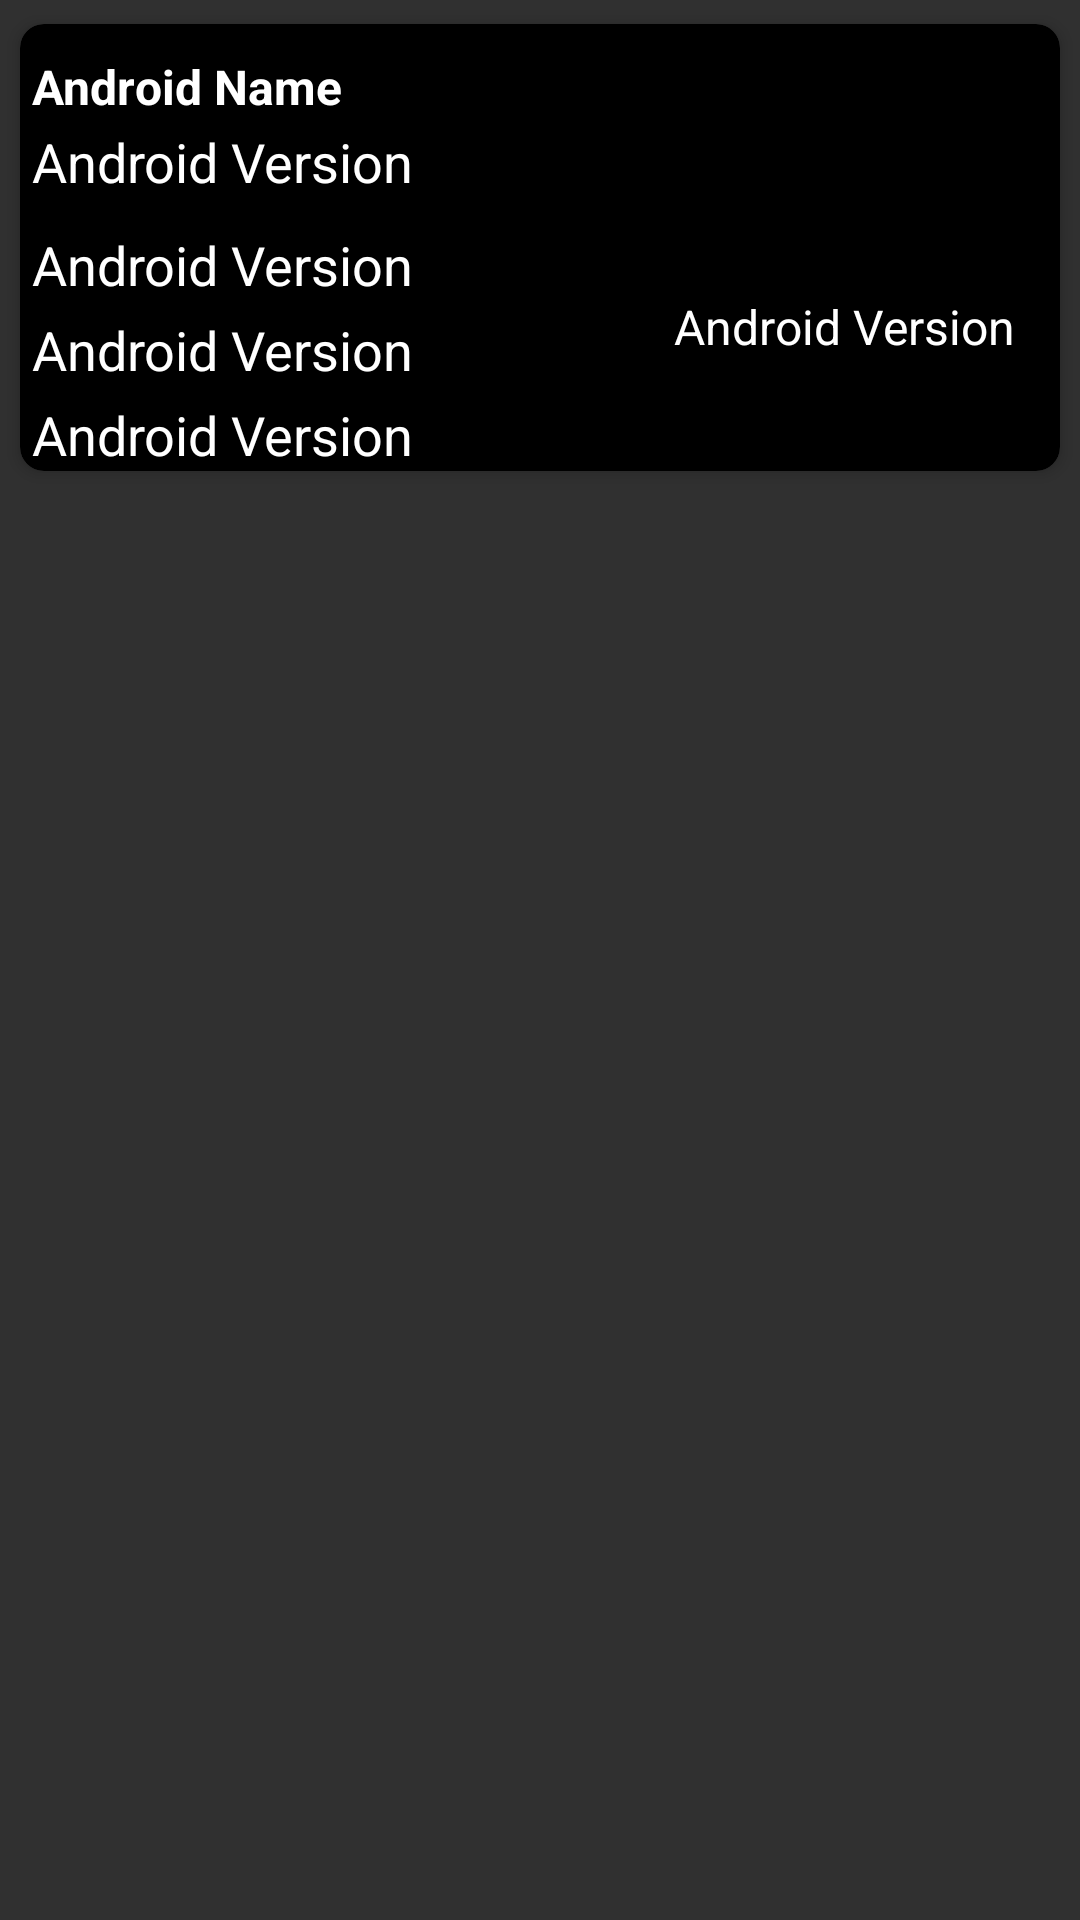

Android layout source for this screen:
<!-- AndroidManifest.xml: application theme AppTheme -->
<!-- res/layout/view_card_weather.xml -->
<?xml version="1.0" encoding="utf-8"?>
<LinearLayout xmlns:android="http://schemas.android.com/apk/res/android"
    android:layout_width="match_parent"
    android:layout_height="wrap_content"
    android:orientation="vertical"
    android:tag="cards main container">

    <androidx.cardview.widget.CardView
        xmlns:card_view="http://schemas.android.com/apk/res-auto"
        android:id="@+id/card_view"
        android:layout_width="match_parent"
        android:layout_height="wrap_content"
        android:layout_margin="1dp"
        card_view:cardBackgroundColor="@color/colorTextPrimary"
        card_view:cardCornerRadius="8dp"
        card_view:cardElevation="3dp"
        card_view:cardUseCompatPadding="true">

        <RelativeLayout
            android:layout_width="match_parent"
            android:layout_height="wrap_content"
            android:orientation="horizontal"
            android:paddingLeft="4dp"
            android:paddingRight="4dp">

            <LinearLayout
                android:layout_width="match_parent"
                android:layout_height="wrap_content"
                android:orientation="vertical">

                <TextView
                    android:id="@+id/timeStamp"
                    android:layout_width="wrap_content"
                    android:layout_height="wrap_content"
                    android:layout_marginTop="10dp"
                    android:layout_marginRight="75dp"
                    android:text="Android Name"
                    android:textAppearance="?android:attr/textAppearanceLarge"
                    android:textColor="#ffffff"
                    android:textSize="16sp"
                    android:textStyle="bold" />

                <TextView
                    android:id="@+id/textDescription"
                    android:layout_width="wrap_content"
                    android:layout_height="wrap_content"
                    android:layout_marginTop="2dp"

                    android:text="Android Version"
                    android:textAppearance="?android:attr/textAppearanceMedium"
                    android:textColor="#ffffff"
                    android:textSize="@dimen/shorttextsize" />

                <TextView
                    android:id="@+id/wind"
                    android:layout_width="match_parent"
                    android:layout_height="wrap_content"
                    android:layout_gravity="center_horizontal"
                    android:layout_marginTop="10dp"

                    android:text="Android Version"
                    android:textAppearance="?android:attr/textAppearanceMedium"
                    android:textColor="#ffffff"
                    android:textSize="@dimen/shorttextsize" />

                <TextView
                    android:id="@+id/pressure"
                    android:layout_width="match_parent"
                    android:layout_height="wrap_content"
                    android:layout_gravity="center_horizontal"
                    android:layout_marginTop="4dp"

                    android:text="Android Version"
                    android:textAppearance="?android:attr/textAppearanceMedium"
                    android:textColor="#ffffff"
                    android:textSize="@dimen/shorttextsize" />

                <TextView
                    android:id="@+id/humidity"
                    android:layout_width="match_parent"
                    android:layout_height="wrap_content"
                    android:layout_gravity="center_horizontal"
                    android:layout_marginTop="4dp"

                    android:text="Android Version"
                    android:textAppearance="?android:attr/textAppearanceMedium"
                    android:textColor="#ffffff"
                    android:textSize="@dimen/shorttextsize" />

            </LinearLayout>

            <ImageView
                android:id="@+id/icon"
                android:layout_width="60dp"
                android:layout_height="60dp"
                android:layout_alignParentEnd="true"
                android:layout_margin="5dp"
                android:layout_weight="1"
                android:tag="image_tag" />

            <TextView
                android:id="@+id/temp"
                android:layout_width="wrap_content"
                android:layout_height="wrap_content"
                android:layout_below="@+id/icon"
                android:layout_alignParentEnd="true"

                android:layout_gravity="center_horizontal"
                android:layout_marginTop="20dp"
                android:layout_marginEnd="11dp"
                android:text="Android Version"
                android:textAppearance="?android:attr/textAppearanceMedium"
                android:textColor="#ffffff"
                android:textSize="16sp" />

        </RelativeLayout>

    </androidx.cardview.widget.CardView>

</LinearLayout>
<!-- resources referenced by this layout -->
<resources>
  <color name="colorTextPrimary">#000000</color>
  <style name="AppTheme" parent="Theme.AppCompat.NoActionBar">
          
          <item name="colorPrimary">@color/colorPrimary</item>
          <item name="colorPrimaryDark">@color/colorPrimaryDark</item>
          <item name="colorAccent">@color/colorAccent</item>
          <item name="android:actionOverflowButtonStyle">@style/ActionButtonOverflow</item>
      </style>
  <color name="colorPrimary">#5dbcd2</color>
  <color name="colorPrimaryDark">#607d8b</color>
  <color name="colorAccent">#03DAC5</color>
  <style name="ActionButtonOverflow" parent="android:style/Widget.Holo.Light.ActionButton.Overflow">
          
          <item name="android:src">@drawable/ic_more_vert_white</item>
      </style>
</resources>
